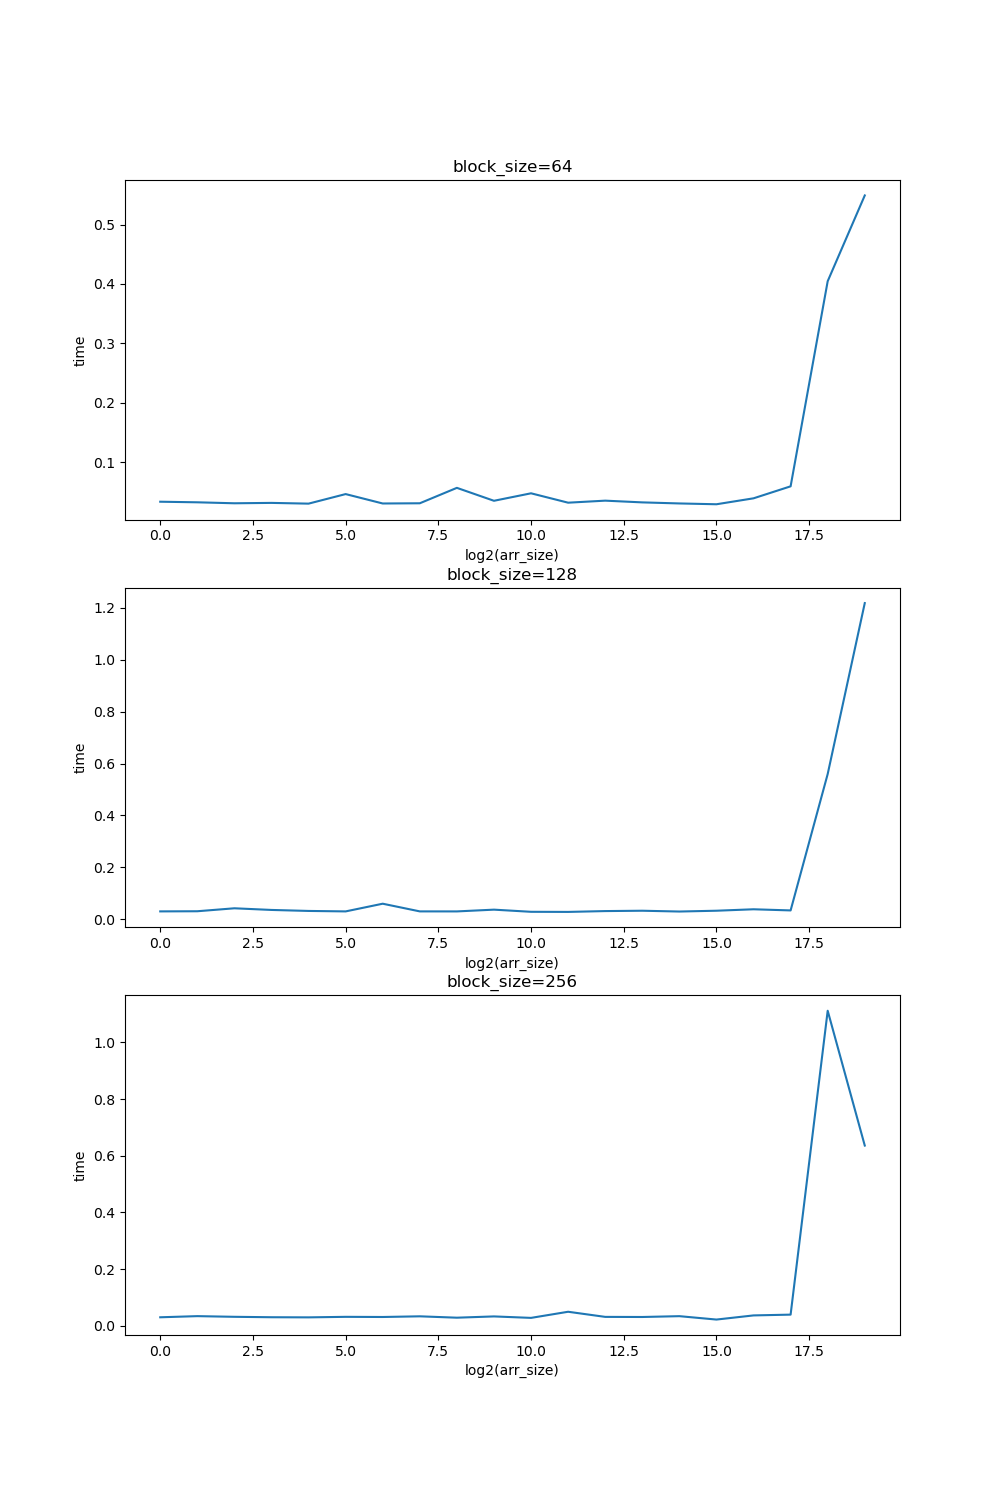

Values plotted in this chart, from the file beside it:
0, 64, 0.03328
0, 128, 0.0303
0, 256, 0.02998
1, 64, 0.03229
1, 128, 0.03085
1, 256, 0.03402
2, 64, 0.03066
2, 128, 0.04224
2, 256, 0.03165
3, 64, 0.0313
3, 128, 0.03587
3, 256, 0.03014
4, 64, 0.03005
4, 128, 0.03203
4, 256, 0.0297
5, 64, 0.04614
5, 128, 0.03024
5, 256, 0.03155
6, 64, 0.0303
6, 128, 0.0599
6, 256, 0.03101
7, 64, 0.03066
7, 128, 0.0303
7, 256, 0.03338
8, 64, 0.05664
8, 128, 0.03021
8, 256, 0.02854
9, 64, 0.03485
9, 128, 0.03699
9, 256, 0.03302
10, 64, 0.04746
10, 128, 0.0287
10, 256, 0.02787
11, 64, 0.03165
11, 128, 0.02829
11, 256, 0.04947
12, 64, 0.03507
12, 128, 0.03149
12, 256, 0.03139
13, 64, 0.03216
13, 128, 0.03283
13, 256, 0.03101
14, 64, 0.03037
14, 128, 0.02976
14, 256, 0.03392
15, 64, 0.02899
15, 128, 0.03286
15, 256, 0.02195
16, 64, 0.03901
16, 128, 0.03843
16, 256, 0.03658
17, 64, 0.0592
17, 128, 0.03402
17, 256, 0.03933
18, 64, 0.4047
18, 128, 0.5597
18, 256, 1.112
19, 64, 0.5492
19, 128, 1.219
19, 256, 0.6359
